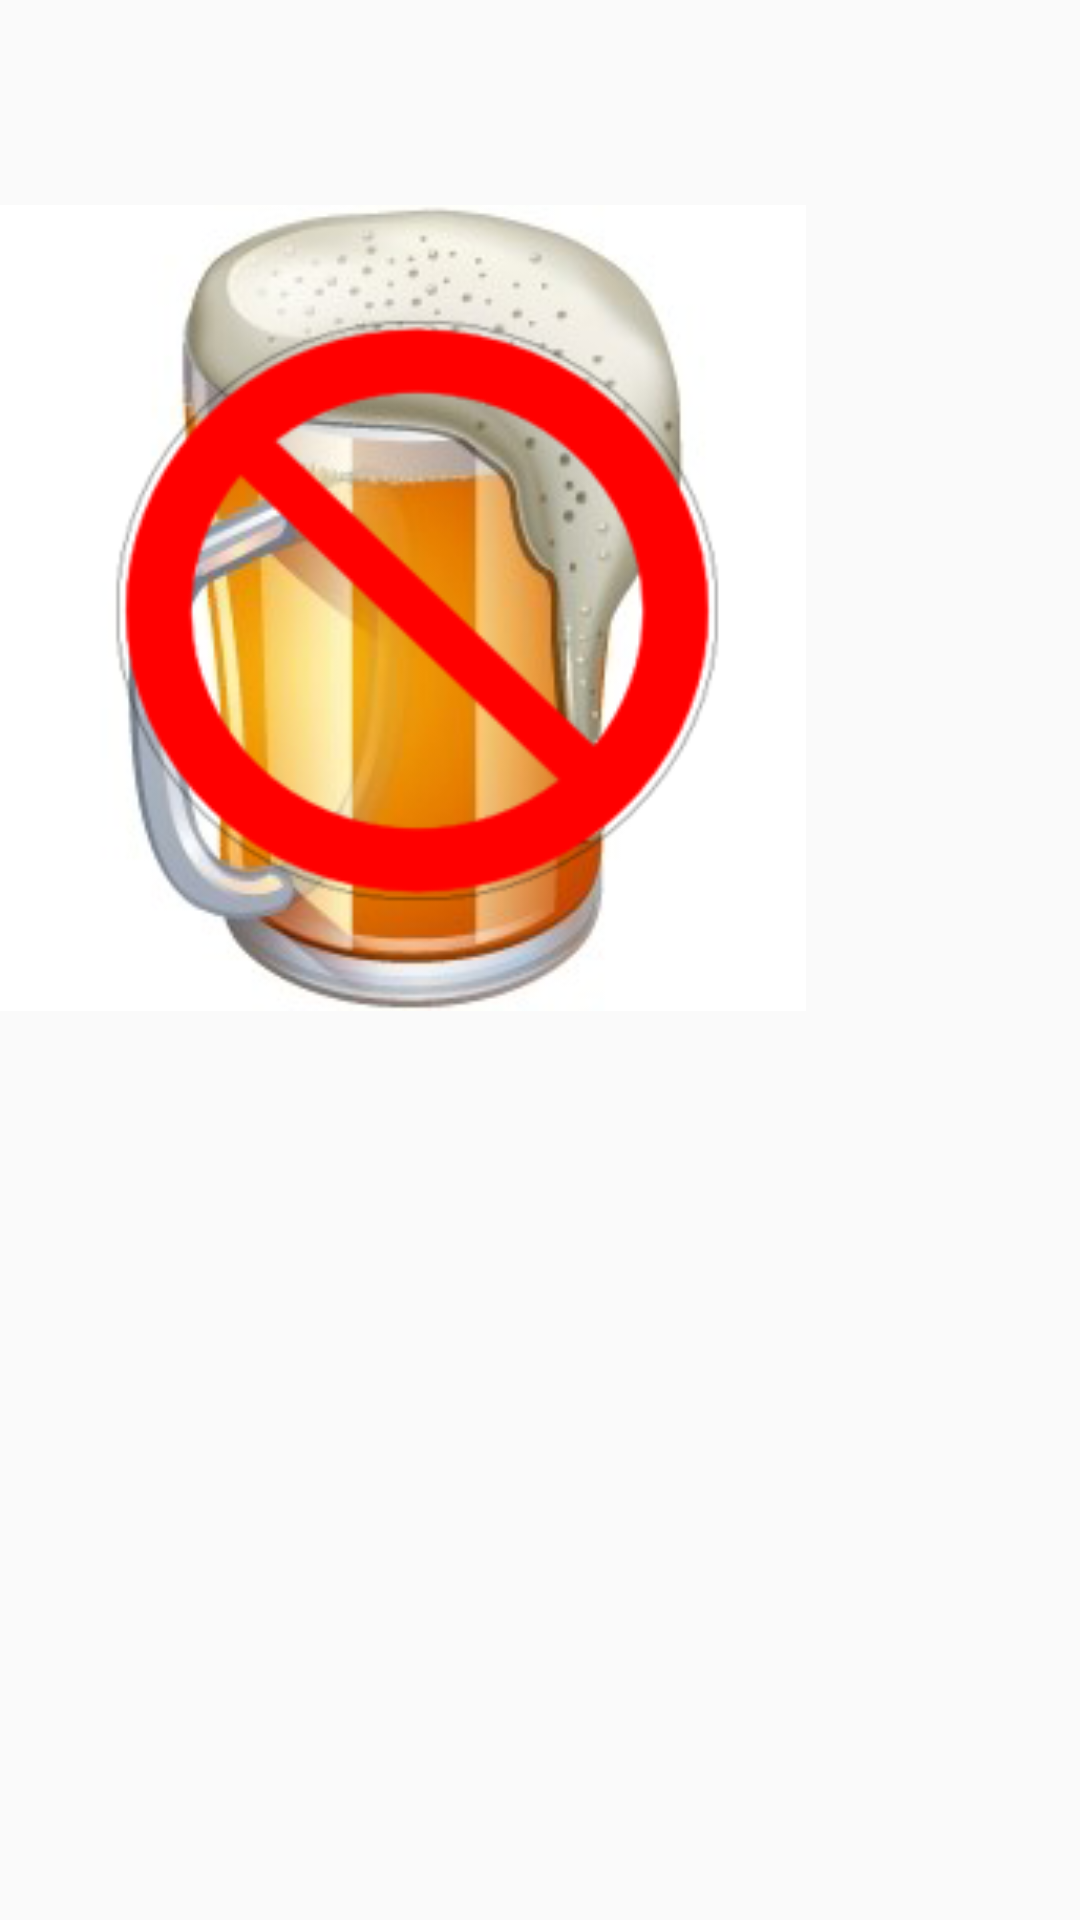

Reconstruct the res/layout file that produces this screen, plus the resources it refers to.
<!-- AndroidManifest.xml: application theme AppTheme -->
<!-- res/layout/none_access_internet.xml -->
<?xml version="1.0" encoding="utf-8"?>
<LinearLayout xmlns:android="http://schemas.android.com/apk/res/android"
    android:orientation="horizontal" android:layout_width="match_parent"
    android:layout_height="match_parent"
    android:weightSum="1">


    <ImageView
        android:layout_width="246dp"
        android:layout_height="405dp"
        android:adjustViewBounds="true"
        android:contentDescription="@string/txt_no_beer"
        android:src="@drawable/biere"
        android:layout_weight="0.20" />
</LinearLayout>
<!-- resources referenced by this layout -->
<resources>
  <!-- drawable biere: png bitmap (drawable-xhdpi, 50760 bytes) -->
  <string name="txt_no_beer">no_access_beer</string>
  <style name="AppTheme" parent="Theme.AppCompat.Light.DarkActionBar">
          
      </style>
</resources>
